Image classification data set "archive (17)" (Shridharpatil30/Fake-currency-detection-using-image-processing on GitHub). Class labels (5): 100 rupee note, 200 rupee note, 50 rupee note, 10 rupee note, 20 rupee note.

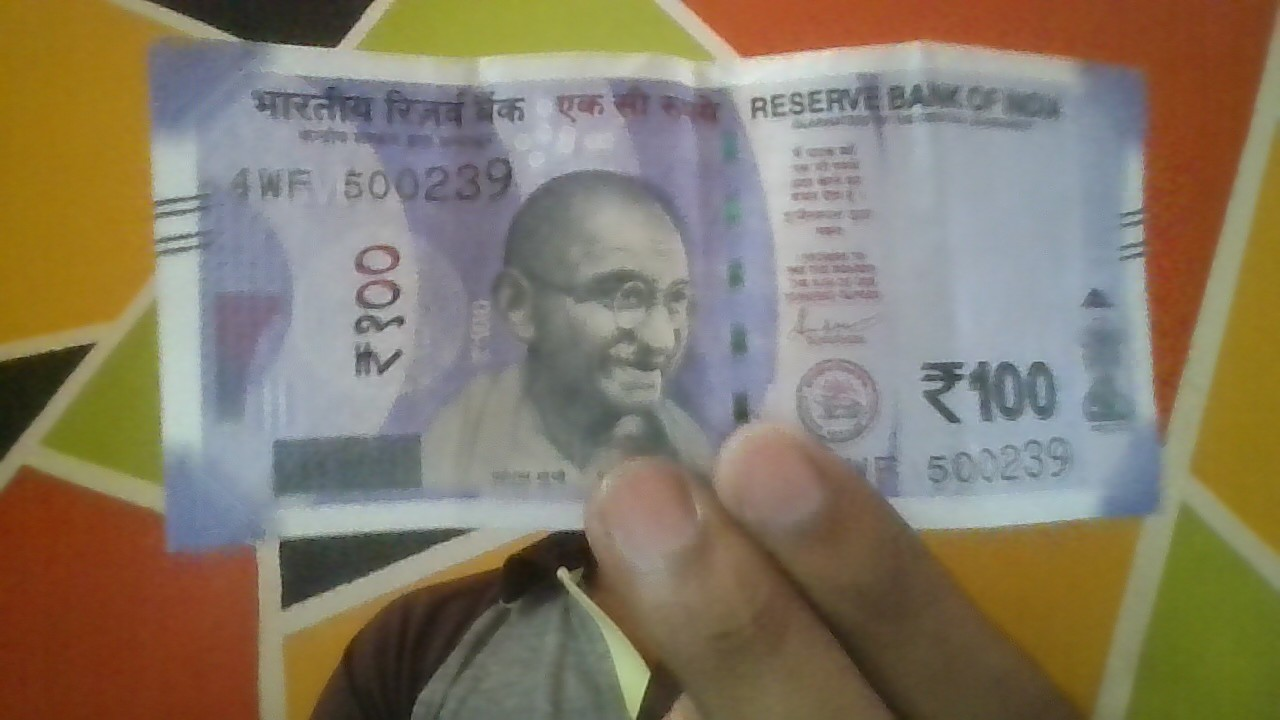
Label: 100 rupee note

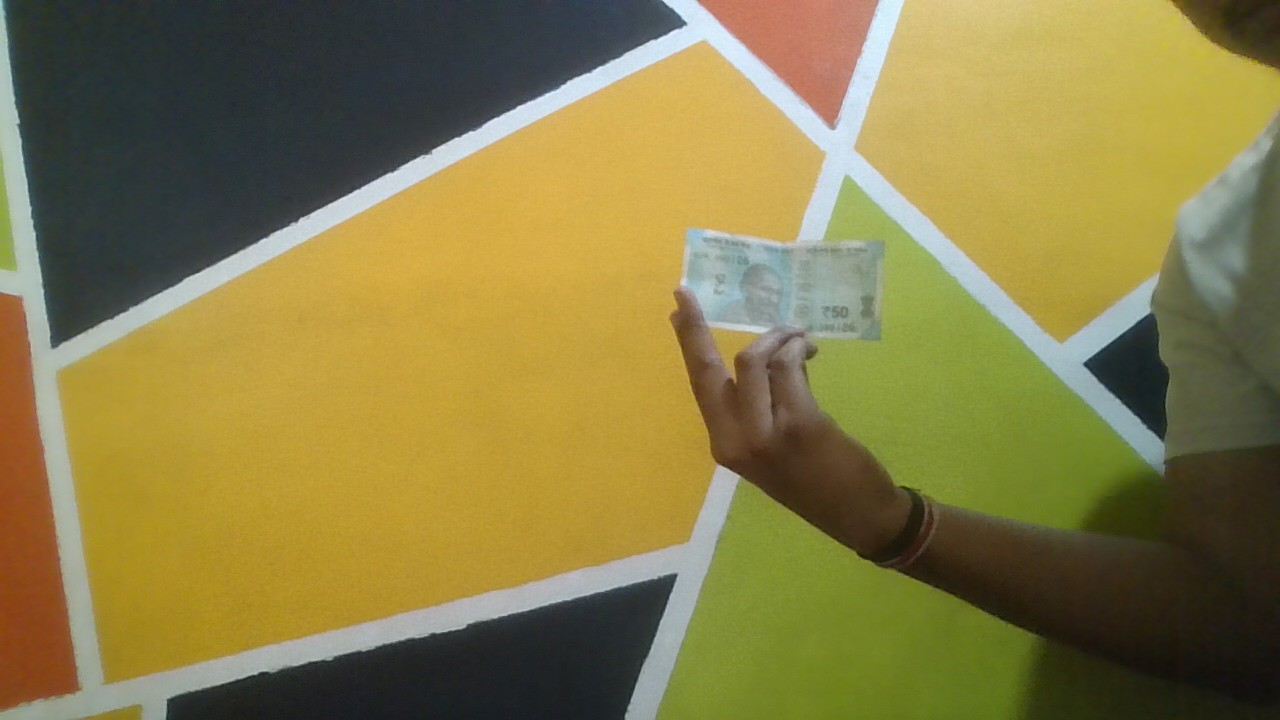
Label: 50 rupee note

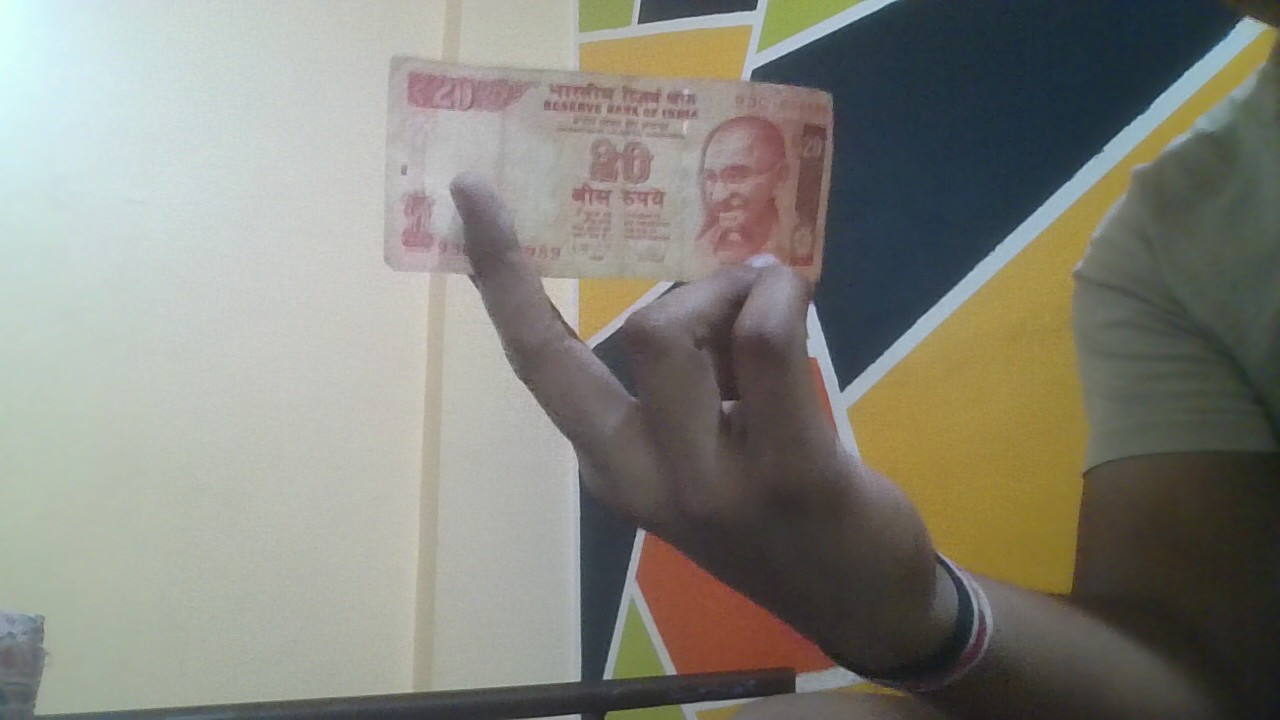
Label: 20 rupee note

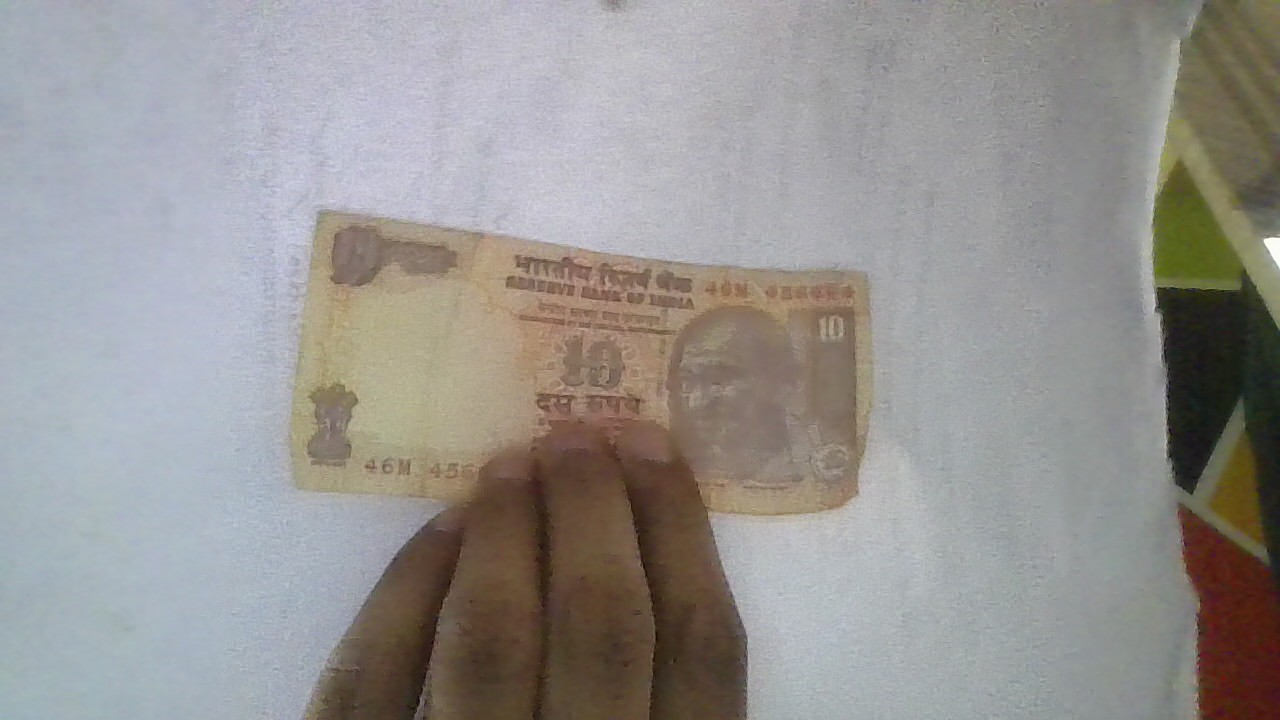
Label: 10 rupee note

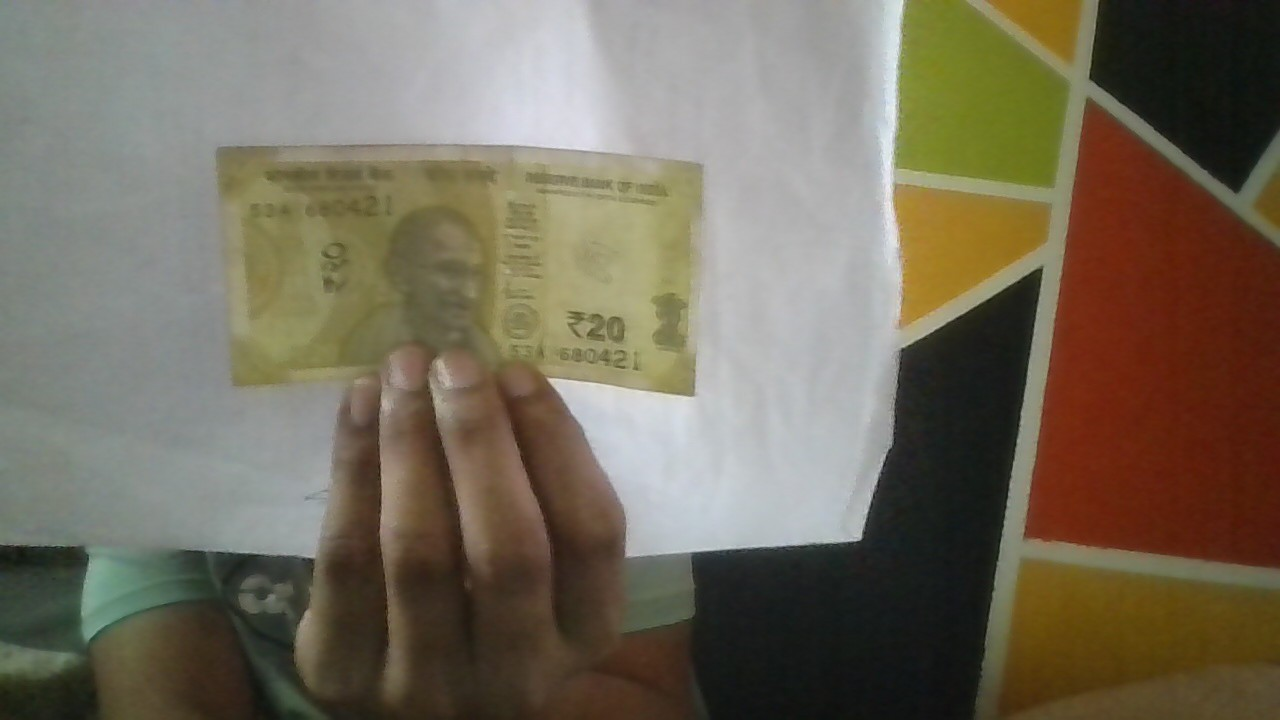
Label: 20 rupee note

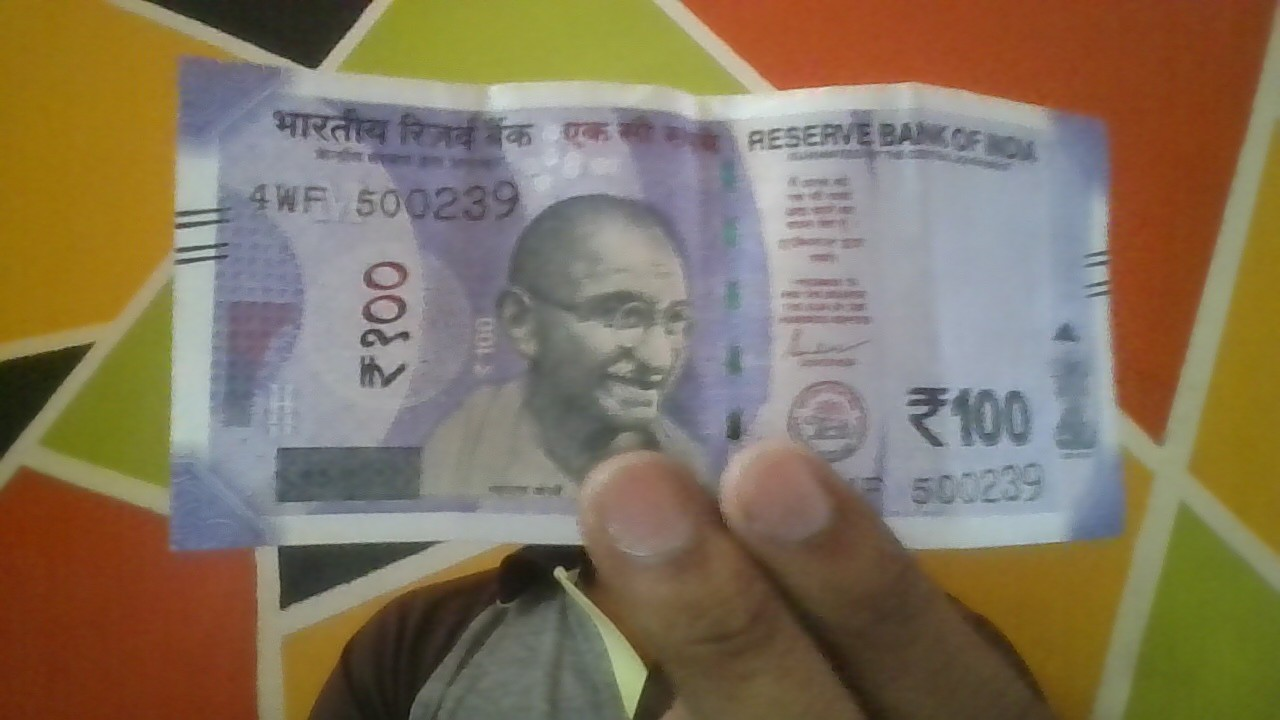
Label: 100 rupee note
